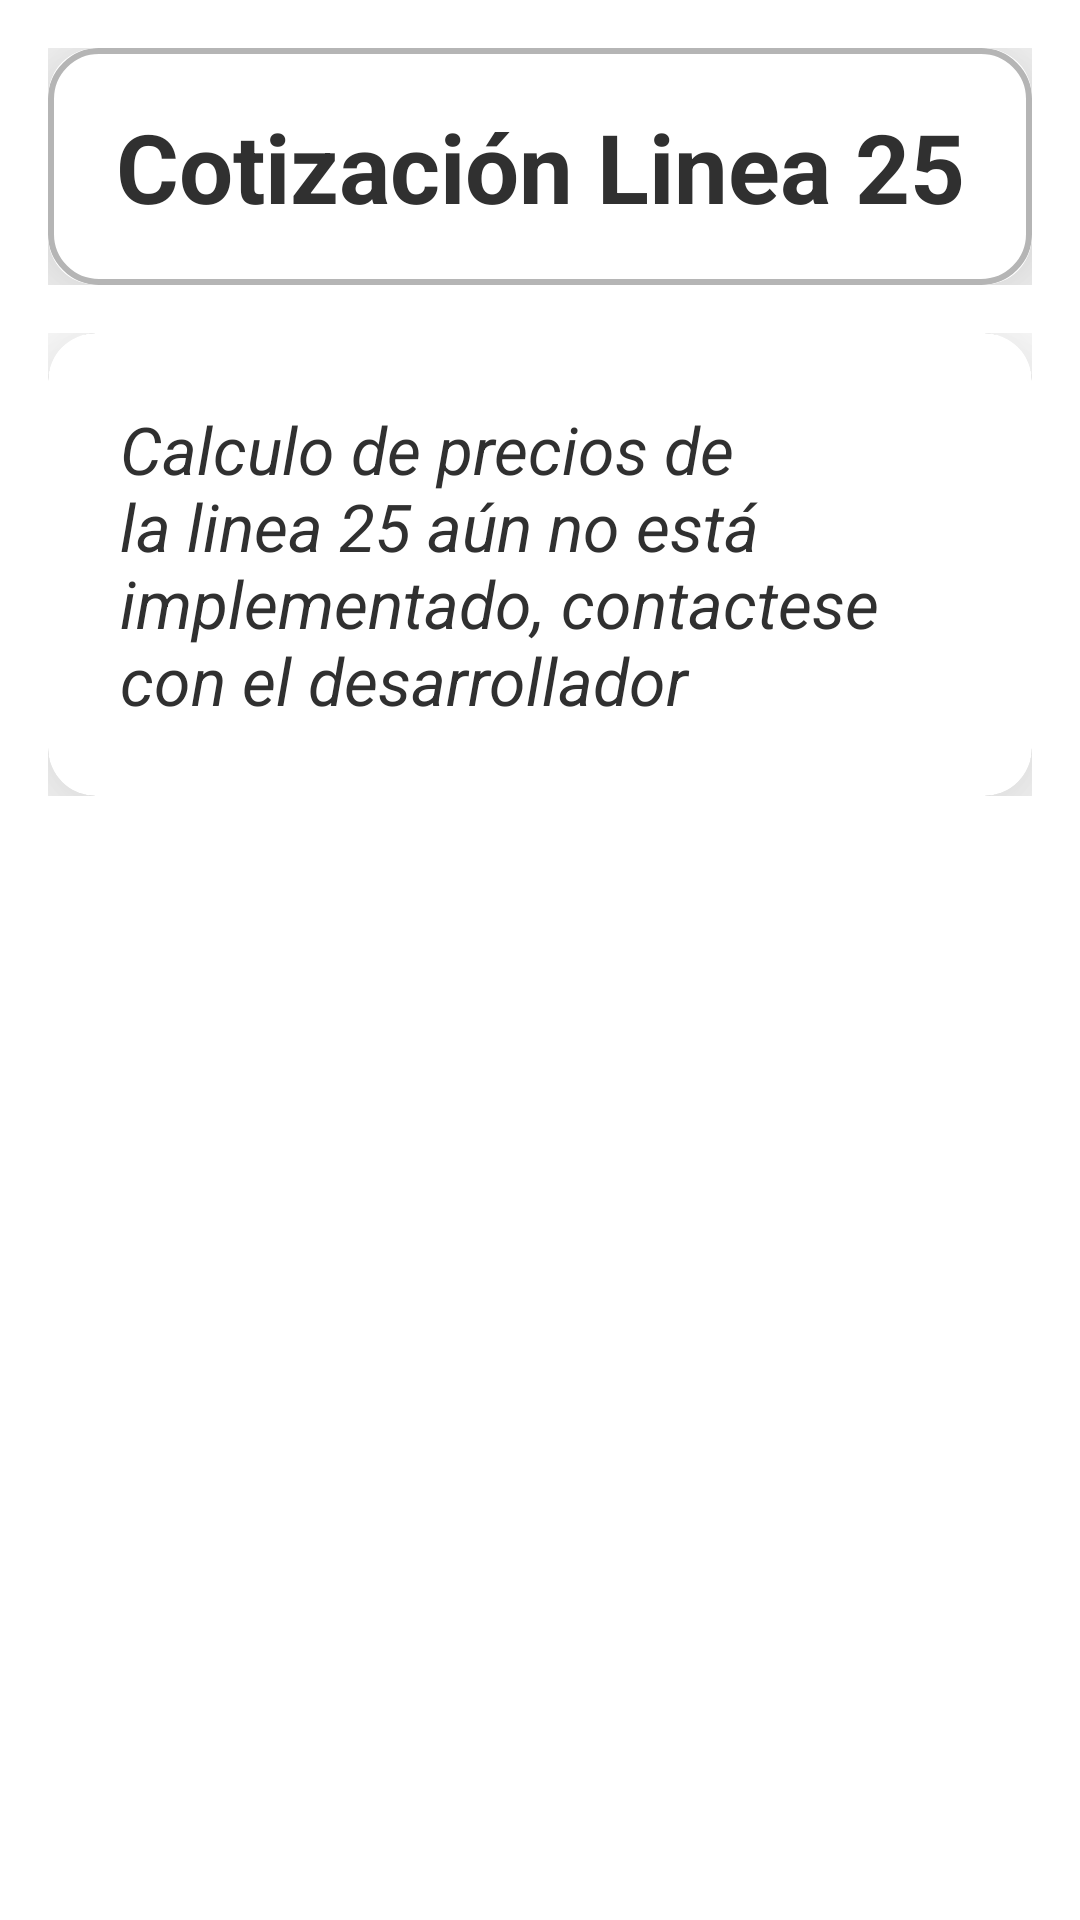

Layout XML and referenced resources for this Android screen:
<!-- AndroidManifest.xml: application theme Theme.BetaAplication -->
<!-- res/layout/fragment_l25.xml -->
<?xml version="1.0" encoding="utf-8"?>
<FrameLayout xmlns:android="http://schemas.android.com/apk/res/android"
    xmlns:app="http://schemas.android.com/apk/res-auto"
    xmlns:tools="http://schemas.android.com/tools"
    android:layout_width="match_parent"
    android:layout_height="match_parent"
    android:background="@drawable/body_bg"
    tools:context=".ui.l25.L25Fragment">

    <LinearLayout
        android:layout_width="match_parent"
        android:layout_height="wrap_content"
        android:orientation="vertical">

        <LinearLayout
            android:layout_width="match_parent"
            android:layout_height="match_parent"
            android:layout_margin="16dp"
            android:orientation="vertical">

            <androidx.cardview.widget.CardView
                android:layout_width="match_parent"
                android:layout_height="match_parent"
                app:cardElevation="30dp"
                app:cardCornerRadius="16dp">

                <TextView
                    android:id="@+id/tv_title2"
                    android:layout_width="match_parent"
                    android:layout_height="wrap_content"
                    android:background="@drawable/borde_datos"
                    android:padding="18dp"
                    android:text="@string/menu_l25_title"
                    android:textAlignment="center"
                    android:textColor="@color/colorTextPrimary"
                    android:textSize="32sp"
                    android:textStyle="bold" />
            </androidx.cardview.widget.CardView>

        </LinearLayout>

        <LinearLayout
            android:layout_width="match_parent"
            android:layout_height="wrap_content"
            android:layout_marginHorizontal="16dp"
            android:layout_marginBottom="16dp"
            android:background="@drawable/borde_datos"
            android:orientation="vertical">

            <androidx.cardview.widget.CardView
                android:layout_width="match_parent"
                android:layout_height="match_parent"
                app:cardElevation="30dp"
                app:cardCornerRadius="16dp" >

                <LinearLayout
                    android:layout_width="match_parent"
                    android:layout_height="match_parent"
                    android:orientation="vertical"
                    android:padding="24dp">

                    <TextView
                        android:id="@+id/tv_color"
                        android:layout_width="match_parent"
                        android:layout_height="wrap_content"
                        android:text="@string/menu_l25_status"
                        android:textColor="@color/colorTextPrimary"
                        android:textSize="22sp"
                        android:textStyle="italic" />


                </LinearLayout>

            </androidx.cardview.widget.CardView>

        </LinearLayout>

    </LinearLayout>
</FrameLayout>
<!-- resources referenced by this layout -->
<resources>
  <color name="colorTextPrimary">#303030</color>
  <!-- drawable borde_datos (drawable) -->
  <?xml version="1.0" encoding="utf-8"?>
  <shape xmlns:android="http://schemas.android.com/apk/res/android">
      <stroke
          android:width="2dp"
          android:color="@color/colorPrimary"
          />
      <corners
          android:radius="16dp" />
  </shape>
  <string name="menu_l25_status">Calculo de precios de la linea 25 aún no está implementado, contactese con el desarrollador</string>
  <string name="menu_l25_title">Cotización Linea 25</string>
  <style name="Theme.BetaAplication" parent="Theme.MaterialComponents.DayNight.DarkActionBar">
          
          <item name="colorPrimary">@color/colorPrimary</item>
          <item name="colorPrimaryVariant">@color/colorPrimaryVariant</item>
          <item name="colorOnPrimary">@color/colorTextPrimary</item>
          
          <item name="colorSecondary">@color/colorSecondary</item>
          <item name="colorSecondaryVariant">@color/colorSecondaryVariant</item>
          <item name="colorOnSecondary">@color/colorTextSecondary</item>
          
          <item name="android:statusBarColor">?attr/colorPrimaryVariant</item>
          
      </style>
  <color name="colorPrimary">#b5b5b5</color>
  <color name="colorPrimaryVariant">#000000</color>
  <color name="colorSecondary">#4A90E2</color>
  <color name="colorSecondaryVariant">#00f011</color>
  <color name="colorTextSecondary">#00f011</color>
</resources>
